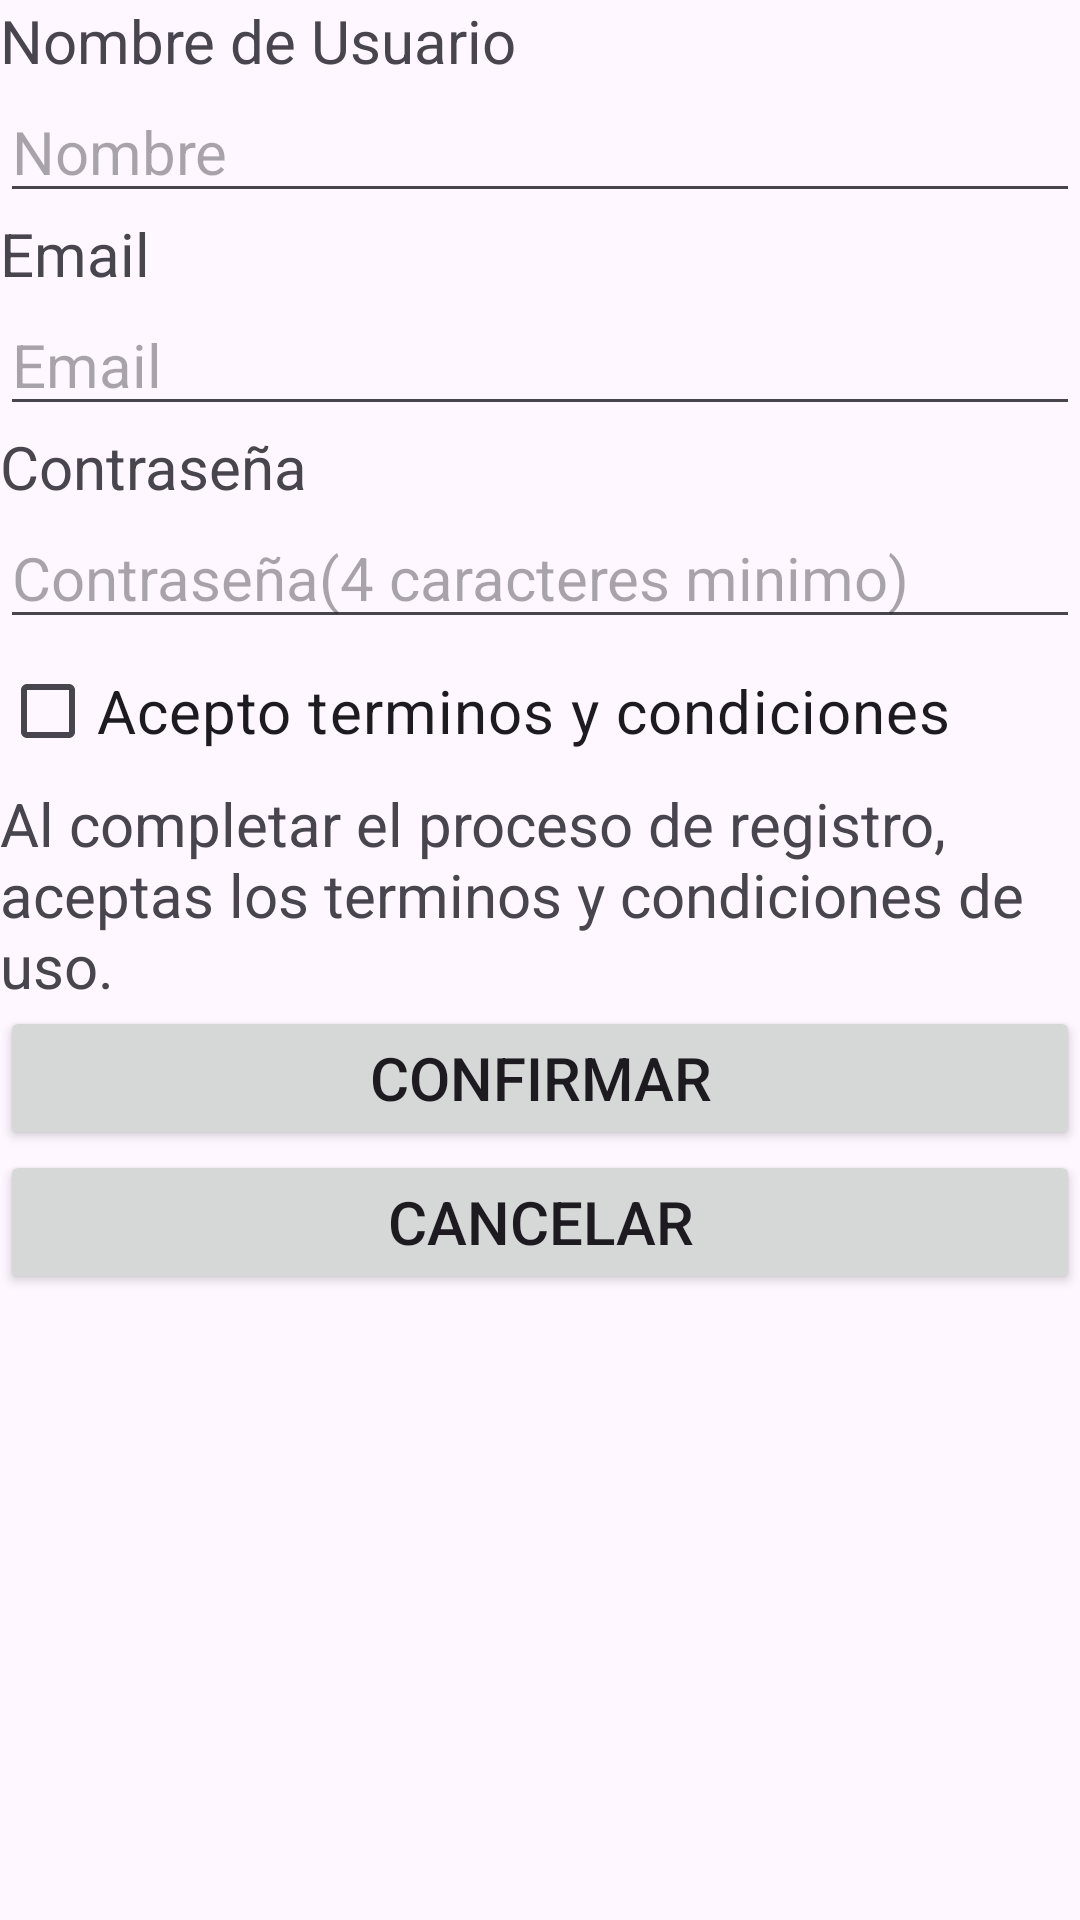

Reconstruct the res/layout file that produces this screen, plus the resources it refers to.
<!-- AndroidManifest.xml: application theme Theme.LearnYourSelf -->
<!-- res/layout/activity_main2.xml -->
<?xml version="1.0" encoding="utf-8"?>
<LinearLayout xmlns:android="http://schemas.android.com/apk/res/android"
    xmlns:app="http://schemas.android.com/apk/res-auto"
    xmlns:tools="http://schemas.android.com/tools"
    android:layout_width="match_parent"
    android:layout_height="match_parent"
    android:orientation="vertical"
    tools:context=".MainActivity2" >

    <TextView
        android:id="@+id/textView4"
        android:layout_width="match_parent"
        android:layout_height="wrap_content"
        android:text="Nombre de Usuario"
        android:textSize="20sp" />

    <EditText
        android:id="@+id/editTextText2"
        android:layout_width="match_parent"
        android:layout_height="wrap_content"
        android:ems="10"
        android:hint="Nombre"
        android:inputType="text"
        android:textSize="20sp" />

    <TextView
        android:id="@+id/textView5"
        android:layout_width="match_parent"
        android:layout_height="wrap_content"
        android:text="Email"
        android:textSize="20sp" />

    <EditText
        android:id="@+id/editTextText3"
        android:layout_width="match_parent"
        android:layout_height="wrap_content"
        android:ems="10"
        android:hint="Email"
        android:inputType="text"
        android:textSize="20sp" />

    <TextView
        android:id="@+id/textView6"
        android:layout_width="match_parent"
        android:layout_height="wrap_content"
        android:text="Contraseña"
        android:textSize="20sp" />

    <EditText
        android:id="@+id/editTextTextPassword2"
        android:layout_width="match_parent"
        android:layout_height="wrap_content"
        android:ems="10"
        android:hint="Contraseña(4 caracteres minimo)"
        android:inputType="textPassword"
        android:textSize="20sp" />

    <CheckBox
        android:id="@+id/checkBox3"
        android:layout_width="match_parent"
        android:layout_height="wrap_content"
        android:text="Acepto terminos y condiciones"
        android:textSize="20sp" />

    <TextView
        android:id="@+id/textView9"
        android:layout_width="match_parent"
        android:layout_height="wrap_content"
        android:text="Al completar el proceso de registro, aceptas los terminos y condiciones de uso."
        android:textSize="20sp" />

    <Button
        android:id="@+id/button3"
        android:layout_width="match_parent"
        android:layout_height="wrap_content"
        android:text="Confirmar"
        android:textSize="20sp" />

    <Button
        android:id="@+id/button4"
        android:layout_width="match_parent"
        android:layout_height="wrap_content"
        android:onClick="cancelar"
        android:text="Cancelar"
        android:textSize="20sp" />

</LinearLayout>
<!-- resources referenced by this layout -->
<resources>
  <style name="Theme.LearnYourSelf" parent="Base.Theme.LearnYourSelf" />
  <style name="Base.Theme.LearnYourSelf" parent="Theme.Material3.DayNight.NoActionBar">
          
          
      </style>
</resources>
